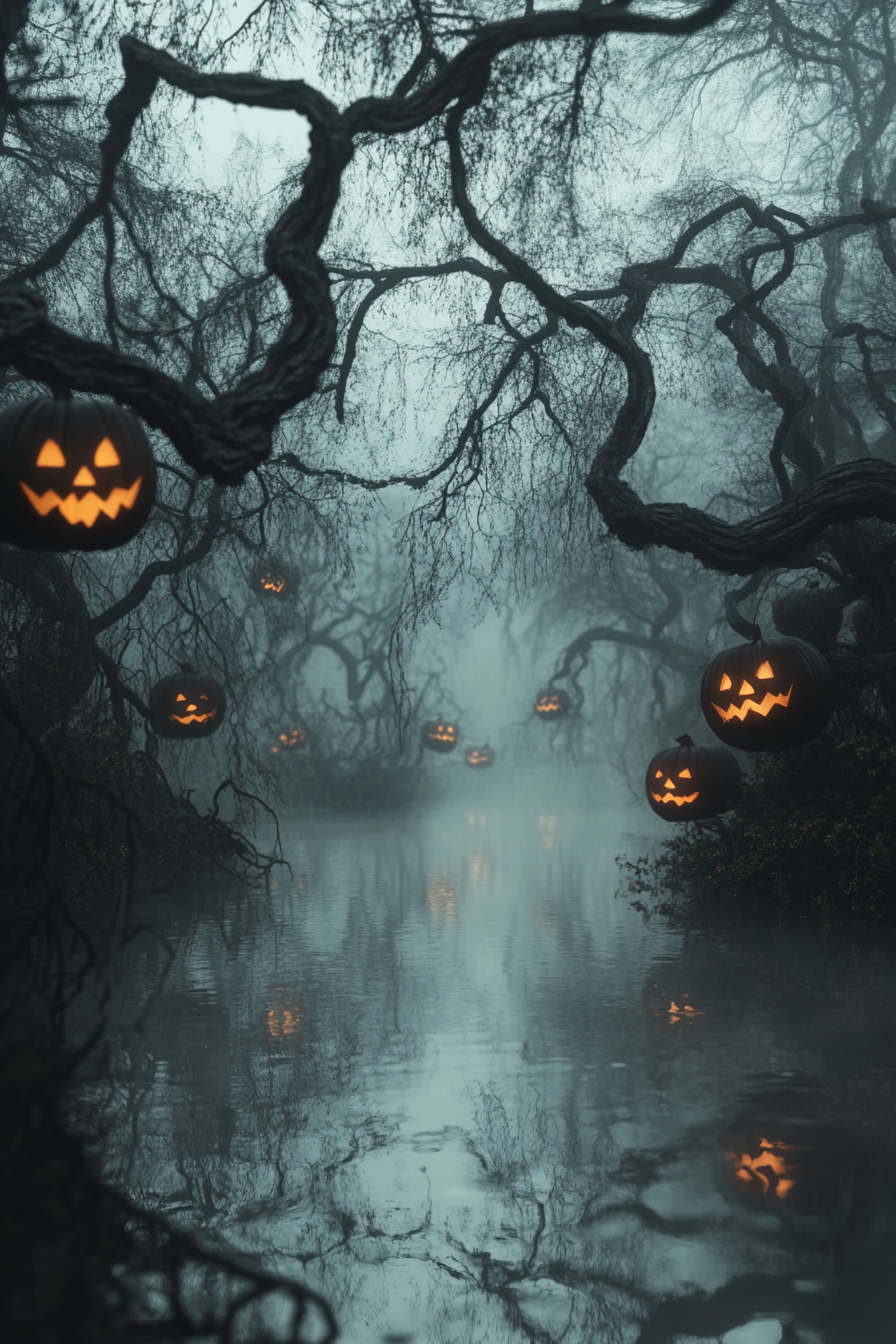
Generation parameters embedded in this image by Midjourney (PNG 'Description' text chunk):
A misty swamp with gnarled trees looming over murky waters, their branches twisted and reaching like skeletal fingers. Jack-oâ-lanterns bob ominously in the mist, casting eerie shadows --ar 2:3 --v 6.1 Job ID: ba97b0c8-1452-4054-8ca4-efc67af52ea8